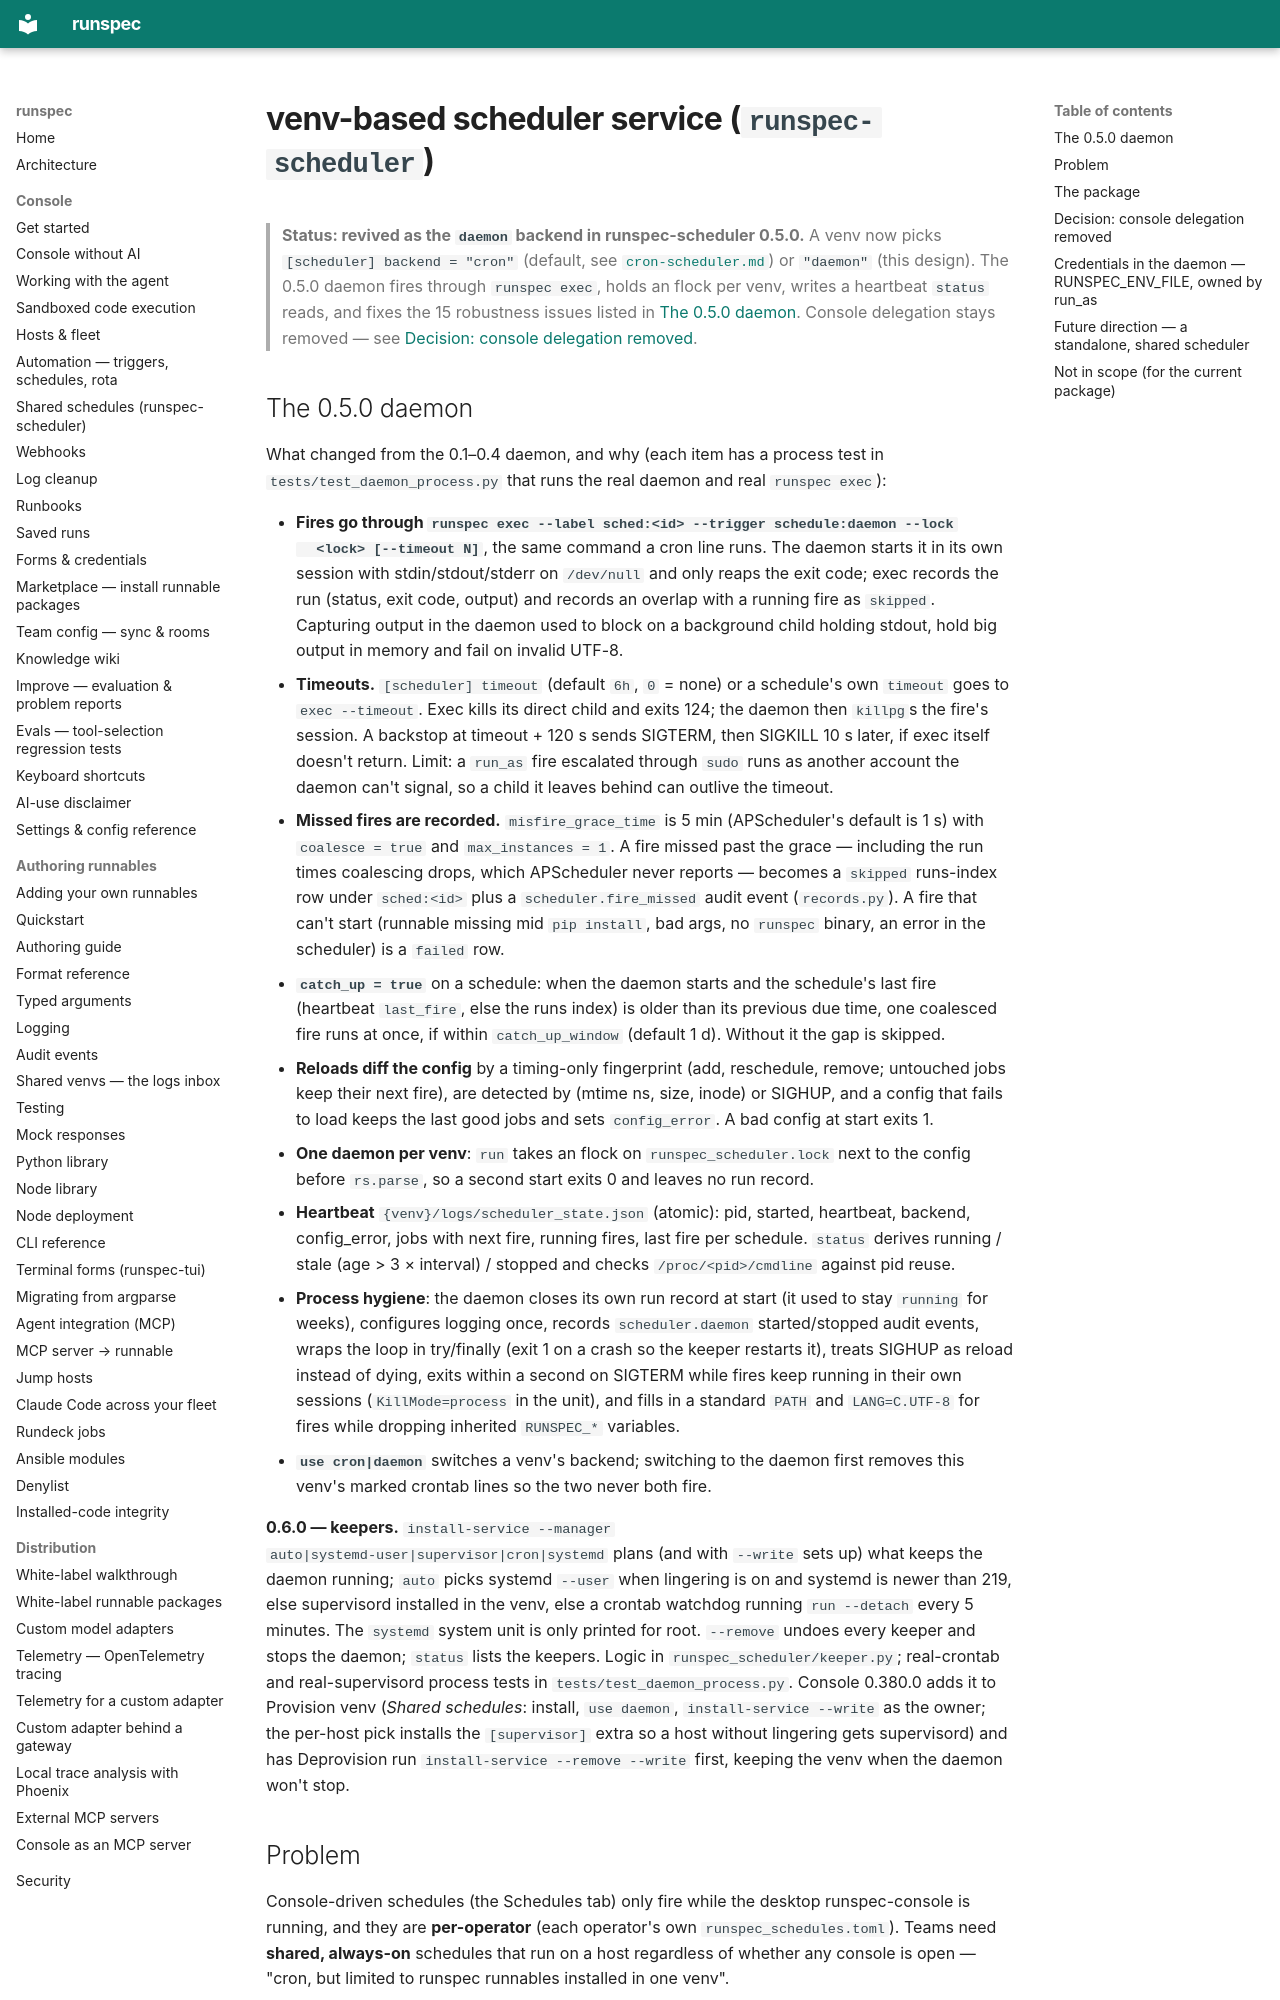

repository: runspec-app/runspec · page: design/venv-scheduler/index.html · generator: mkdocs

# venv-based scheduler service (`runspec-scheduler`)

> **Status: revived as the `daemon` backend in runspec-scheduler 0.5.0.** A venv
> now picks `[scheduler] backend = "cron"` (default, see
> [`cron-scheduler.md`](cron-scheduler.md)) or `"daemon"` (this design). The
> 0.5.0 daemon fires through `runspec exec`, holds an flock per venv, writes a
> heartbeat `status` reads, and fixes the 15 robustness issues listed in
> [The 0.5.0 daemon](#the-050-daemon). Console delegation stays removed — see
> [Decision: console delegation removed](#decision-console-delegation-removed).
